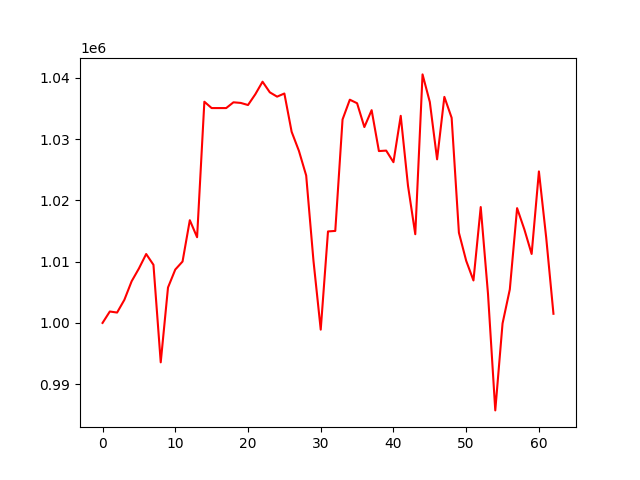

Source data for this figure (header and first rows):
, 0
0, 1000000
1, 1001865
2, 1001693
3, 1003772
4, 1006802
5, 1008885
6, 1011252
7, 1009489
8, 993564
9, 1005784
10, 1008713
11, 1010026
12, 1016773
13, 1013994
14, 1036118
15, 1035082
16, 1035082
17, 1035082
18, 1036024
19, 1035923
20, 1035580
21, 1037326
22, 1039387
23, 1037654
24, 1036949
25, 1037460
26, 1031211
27, 1028098
28, 1024072
29, 1010172
30, 998902
31, 1014939
32, 1015022
33, 1033218
34, 1036450
35, 1035871
36, 1031982
37, 1034741
38, 1028061
39, 1028139
40, 1026245
41, 1033817
42, 1022393
43, 1014483
44, 1040580
45, 1036075
46, 1026712
47, 1036910
48, 1033494
49, 1014732
50, 1010150
51, 1006934
52, 1018923
53, 1004741
54, 985718
55, 999909
56, 1005478
57, 1018744
58, 1015267
59, 1011259
... 3 more rows
